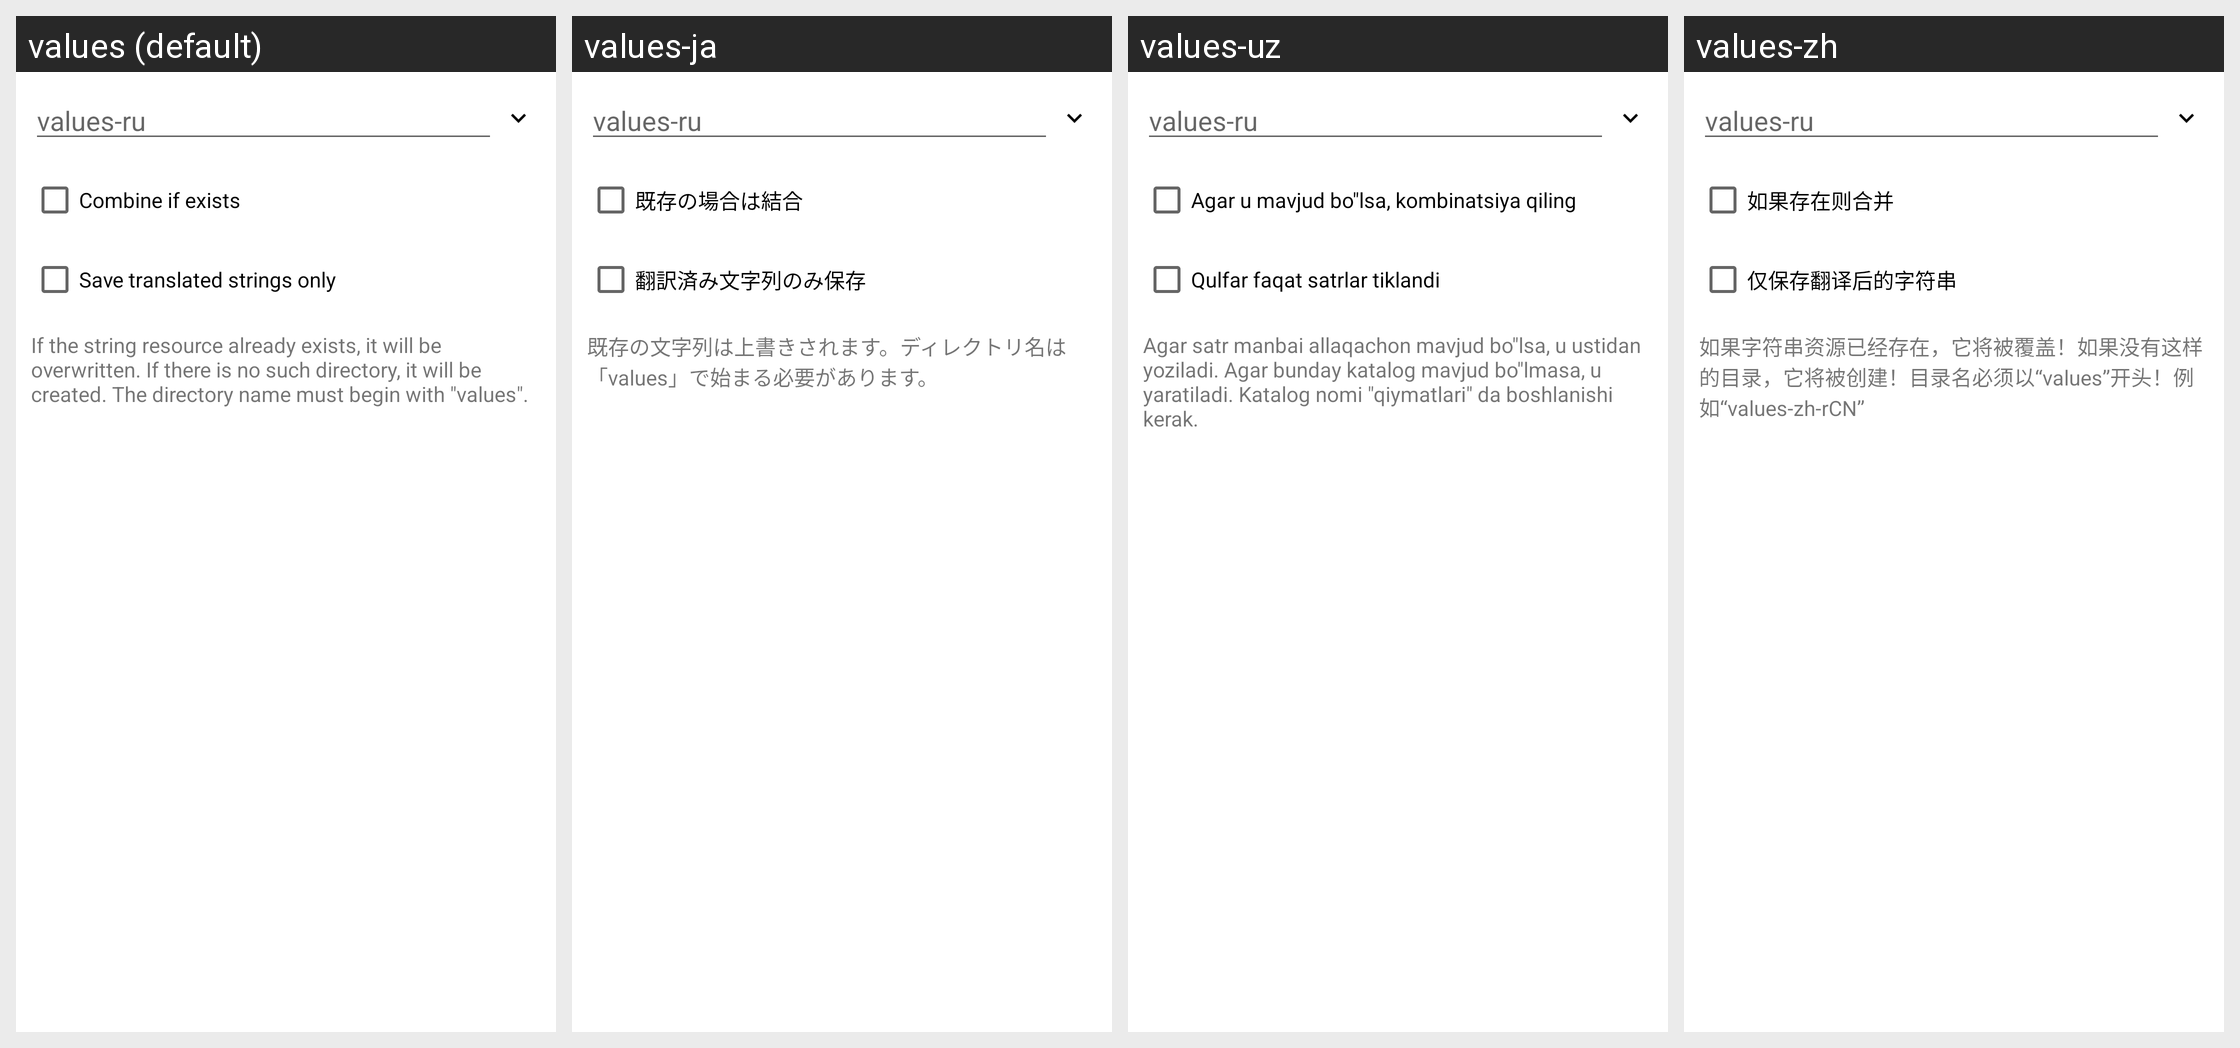

Strings drawn on this Android screen and how each of the app's shown locales translates them:
Android screen res/layout/translate_save.xml rendered under 4 locales, left to right: values (default), values-ja, values-uz, values-zh. Device: Nexus 5 (rendered at 1080×1920; each locale shown at half size, 540×960, under a caption strip naming it); theme Theme.MaterialComponents.DayNight.NoActionBar.
Other locales in the repository, not shown: values-ar, values-bg, values-cs, values-de, values-el, values-es, values-fa, values-fr, values-he, values-hu, values-in, values-it, values-iw, values-ko, values-lt, values-my, values-pl, values-pt, values-ro, values-ru, values-sq, values-tr, values-uk, values-vi.
Strings drawn on this screen, with the default value and each locale's value (text and hints the layout hard-codes, and strings that could not be matched under every locale, appear in the picture but are not listed):

mtr_combine
  values: Combine if exists
  values-ja: 既存の場合は結合
  values-uz: Agar u mavjud bo"lsa, kombinatsiya qiling
  values-zh: 如果存在则合并

mtr_only_tr
  values: Save translated strings only
  values-ja: 翻訳済み文字列のみ保存
  values-uz: Qulfar faqat satrlar tiklandi
  values-zh: 仅保存翻译后的字符串

mtr_info
  values: If the string resource already exists, it will be overwritten. If there is no such directory, it will be created. The directory name must begin with "values".
  values-ja: 既存の文字列は上書きされます。ディレクトリ名は「values」で始まる必要があります。
  values-uz: Agar satr manbai allaqachon mavjud bo"lsa, u ustidan yoziladi. Agar bunday katalog mavjud bo"lmasa, u yaratiladi. Katalog nomi "qiymatlari" da boshlanishi kerak.
  values-zh: 如果字符串资源已经存在，它将被覆盖！如果没有这样的目录，它将被创建！目录名必须以“values”开头！例如“values-zh-rCN”
